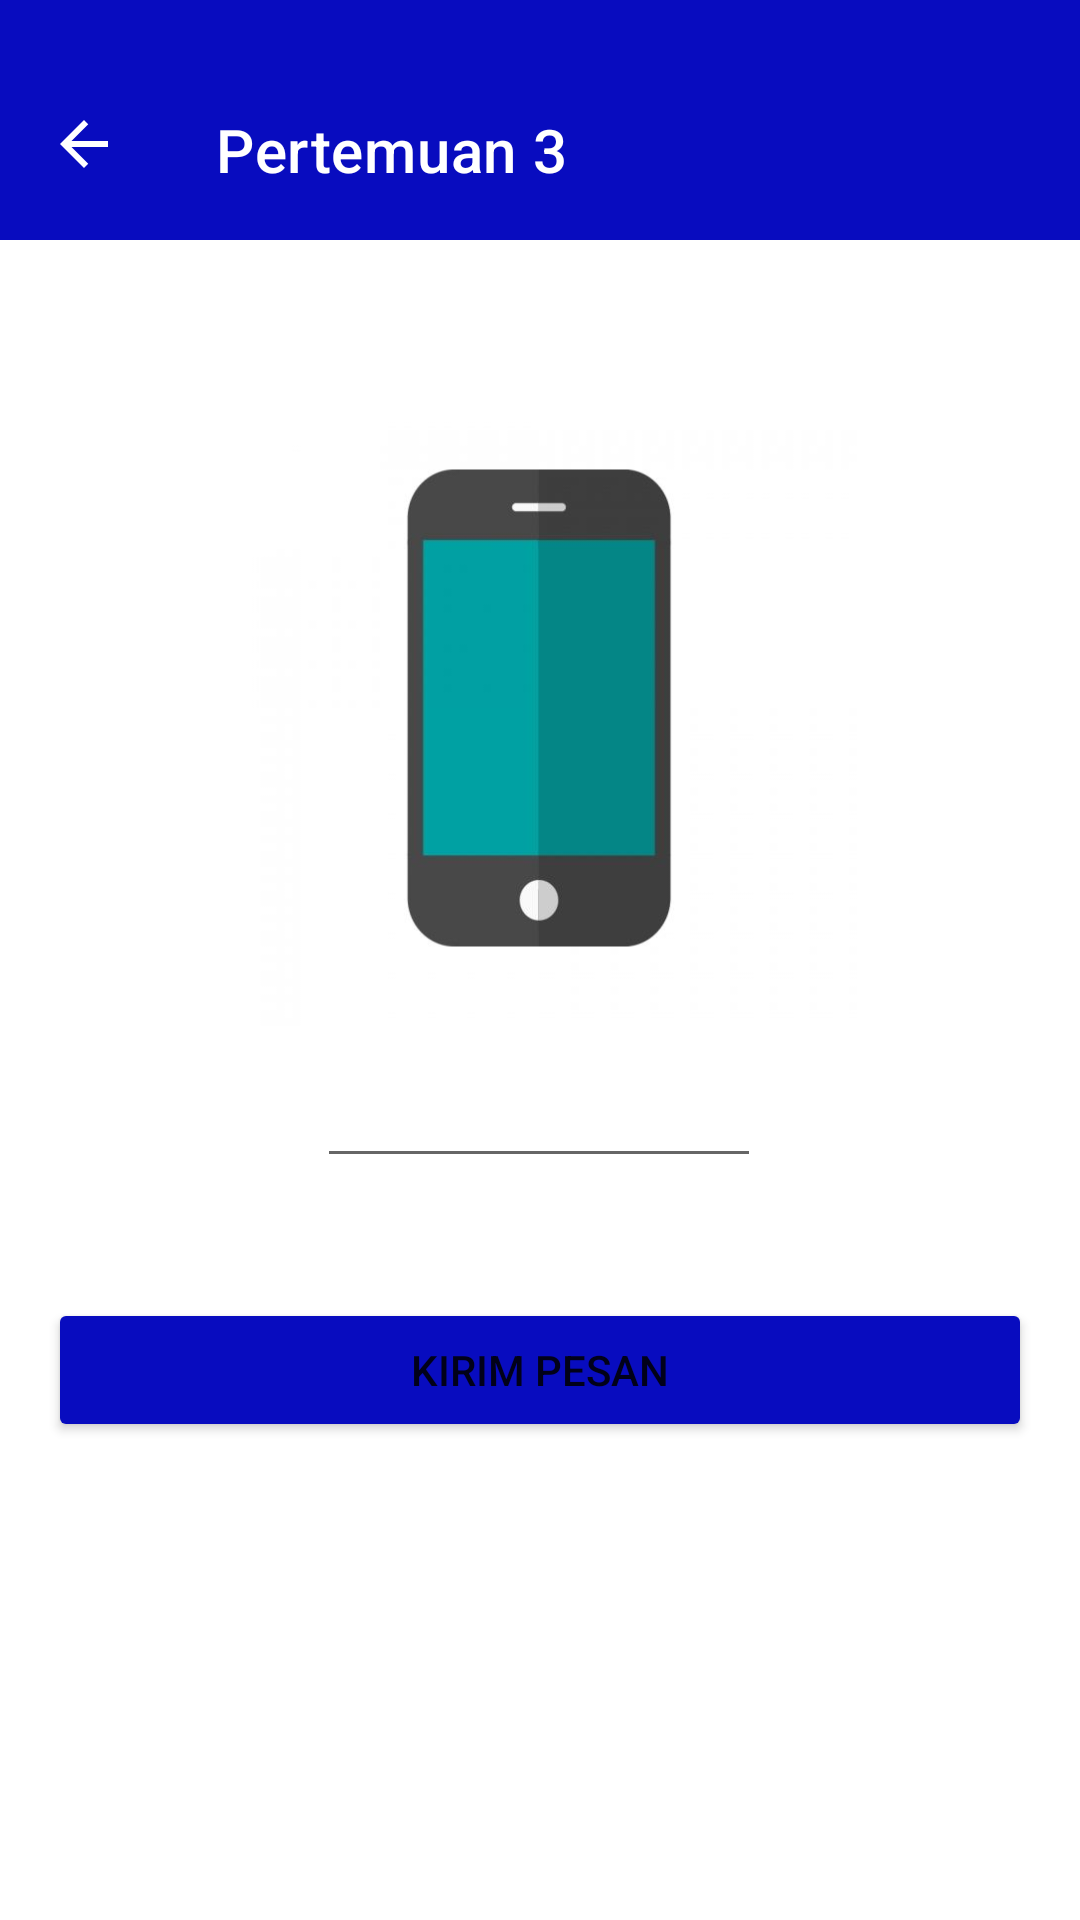

Reconstruct the res/layout file that produces this screen, plus the resources it refers to.
<!-- AndroidManifest.xml: application theme Theme.SigitApps -->
<!-- res/layout/activity_third.xml -->
<?xml version="1.0" encoding="utf-8"?>
<androidx.constraintlayout.widget.ConstraintLayout xmlns:android="http://schemas.android.com/apk/res/android"
    xmlns:app="http://schemas.android.com/apk/res-auto"
    xmlns:tools="http://schemas.android.com/tools"
    android:id="@+id/main"
    android:layout_width="match_parent"
    android:layout_height="match_parent"
    android:background="#FFFFFF"
    tools:context=".Home.pertemuan_3.ThirdActivity">

    <androidx.appcompat.widget.Toolbar
        android:id="@+id/toolbar"
        android:layout_width="match_parent"
        android:layout_height="80dp"
        android:paddingTop="20dp"
        android:background="#080CBF"
        app:layout_constraintTop_toTopOf="parent"
        app:navigationIcon="@drawable/ic_arrow_back"
        app:title="Pertemuan 3"
        app:titleTextColor="#FFFFFF" />

    <EditText
        android:id="@+id/InputNoTujuan"
        android:layout_width="148dp"
        android:layout_height="37dp"
        android:ems="10"
        android:inputType="phone"
        app:layout_constraintBottom_toBottomOf="parent"
        app:layout_constraintEnd_toEndOf="parent"
        app:layout_constraintHorizontal_bias="0.498"
        app:layout_constraintStart_toStartOf="parent"
        app:layout_constraintTop_toBottomOf="@id/toolbar"
        app:layout_constraintVertical_bias="0.527" />

    <TextView
        android:id="@+id/textVerif"
        android:layout_width="wrap_content"
        android:layout_height="wrap_content"
        android:fontFamily="@font/worksans_thinitalic"
        android:text="@string/verif"
        android:textSize="25sp"
        app:layout_constraintBottom_toTopOf="@+id/InputNoTujuan"
        app:layout_constraintEnd_toEndOf="parent"
        app:layout_constraintHorizontal_bias="0.482"
        app:layout_constraintStart_toStartOf="parent"
        app:layout_constraintTop_toBottomOf="@id/toolbar"
        app:layout_constraintVertical_bias="0.8" />

    <ImageView
        android:layout_width="212dp"
        android:layout_height="232dp"
        android:layout_marginTop="40dp"
        android:src="@drawable/handpone"
        app:layout_constraintEnd_toEndOf="parent"
        app:layout_constraintHorizontal_bias="0.497"
        app:layout_constraintStart_toStartOf="parent"
        app:layout_constraintTop_toBottomOf="@id/toolbar" />

    <Button
        android:id="@+id/btnKirim"
        android:layout_width="match_parent"
        android:layout_height="wrap_content"
        android:layout_marginHorizontal="16dp"
        android:backgroundTint="#080CBF"
        android:text="Kirim Pesan"
        app:layout_constraintBottom_toBottomOf="parent"
        app:layout_constraintEnd_toEndOf="parent"
        app:layout_constraintStart_toStartOf="parent"
        app:layout_constraintTop_toBottomOf="@+id/InputNoTujuan"
        app:layout_constraintVertical_bias="0.2" />

</androidx.constraintlayout.widget.ConstraintLayout>
<!-- resources referenced by this layout -->
<resources>
  <!-- drawable handpone: jpg bitmap (drawable, 8745 bytes) -->
  <!-- drawable ic_arrow_back (drawable) -->
  <vector xmlns:android="http://schemas.android.com/apk/res/android"
      android:width="24dp"
      android:height="24dp"
      android:viewportWidth="24"
      android:viewportHeight="24"
      android:tint="#FFFFFF">
    <path
        android:fillColor="@android:color/white"
        android:pathData="M20,11H7.83l5.59,-5.59L12,4l-8,8 8,8 1.41,-1.41L7.83,13H20v-2Z"/>
  </vector>
  <string name="verif">Halaman Verifikasi</string>
  <style name="Theme.SigitApps" parent="Base.Theme.SigitApps" />
  <style name="Base.Theme.SigitApps" parent="Theme.MaterialComponents.Light.NoActionBar">
          
          <item name="colorPrimary">@color/aura_primary_container</item>
          <item name="colorPrimaryVariant">@color/aura_primary</item>
          <item name="colorOnPrimary">@color/white</item>
  
          
          <item name="android:windowBackground">@color/white</item>
          <item name="android:statusBarColor">@color/aura_primary_container</item>
      </style>
  <color name="aura_primary_container">#673AB7</color>
  <color name="aura_primary">#6200EE</color>
  <color name="white">#FFFFFFFF</color>
</resources>
